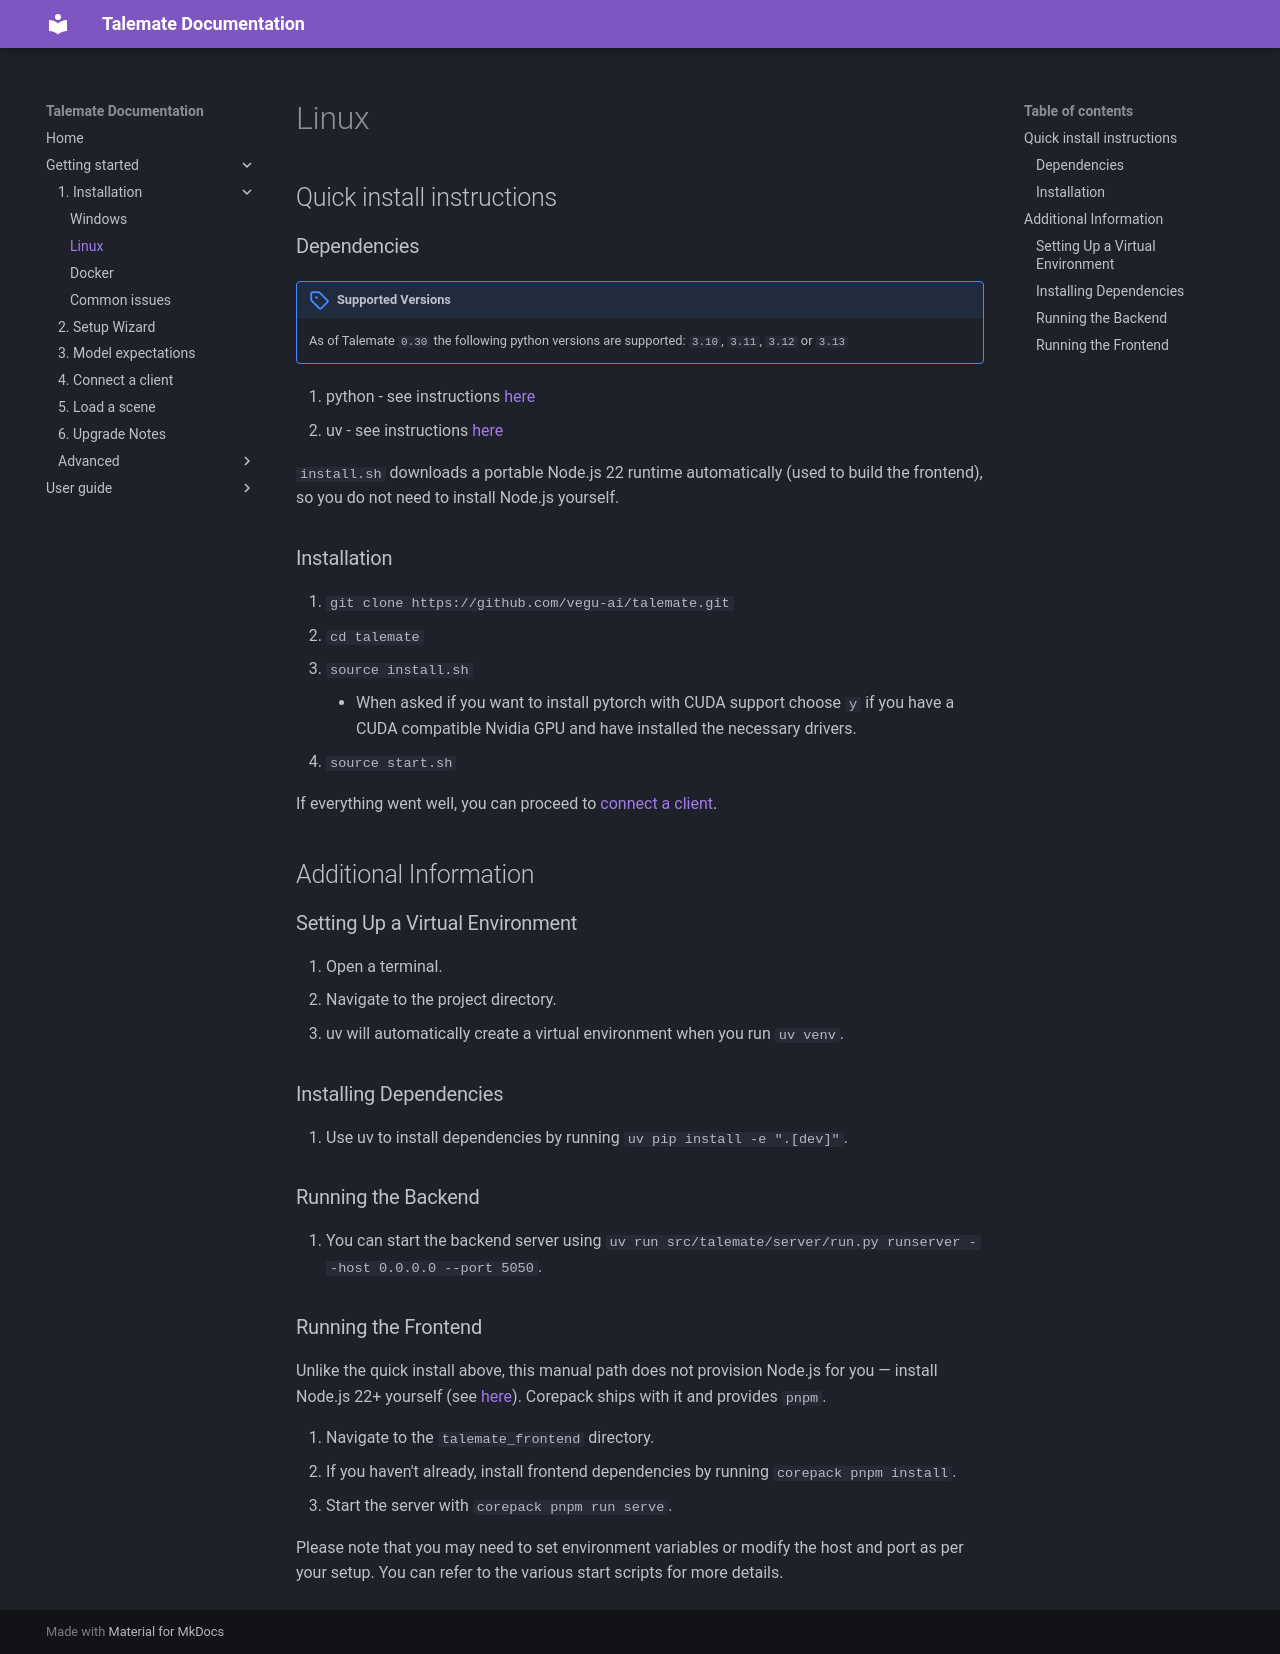

repository: vegu-ai/talemate · page: getting-started/installation/linux/index.html · generator: mkdocs

## Quick install instructions

### Dependencies

--8<-- "docs/snippets/common.md:python-versions"

1. python - see instructions [here](https://www.python.org/downloads/)
1. uv - see instructions [here](https://github.com/astral-sh/uv#installation)

`install.sh` downloads a portable Node.js 22 runtime automatically (used to build the frontend), so you do not need to install Node.js yourself.

### Installation

1. `git clone https://github.com/vegu-ai/talemate.git`
1. `cd talemate`
1. `source install.sh`
    - When asked if you want to install pytorch with CUDA support choose `y` if you have
        a CUDA compatible Nvidia GPU and have installed the necessary drivers.
1. `source start.sh`

If everything went well, you can proceed to [connect a client](../../connect-a-client).

## Additional Information

### Setting Up a Virtual Environment

1. Open a terminal.
2. Navigate to the project directory.
3. uv will automatically create a virtual environment when you run `uv venv`.

### Installing Dependencies

1. Use uv to install dependencies by running `uv pip install -e ".[dev]"`.

### Running the Backend

1. You can start the backend server using `uv run src/talemate/server/run.py runserver --host 0.0.0.0 --port 5050`.

### Running the Frontend

Unlike the quick install above, this manual path does not provision Node.js for you — install Node.js 22+ yourself (see [here](https://nodejs.org/en/download/package-manager/)). Corepack ships with it and provides `pnpm`.

1. Navigate to the `talemate_frontend` directory.
2. If you haven't already, install frontend dependencies by running `corepack pnpm install`.
3. Start the server with `corepack pnpm run serve`.

Please note that you may need to set environment variables or modify the host and port as per your setup. You can refer to the various start scripts for more details.
